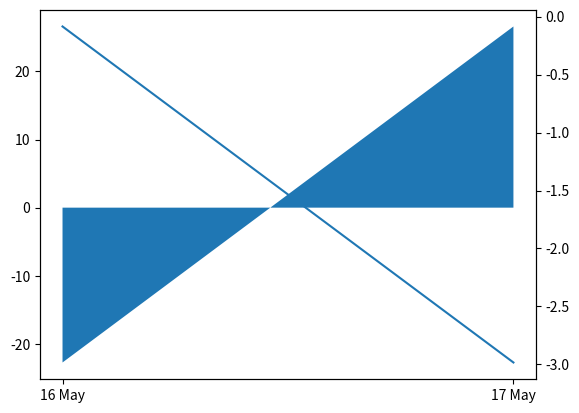
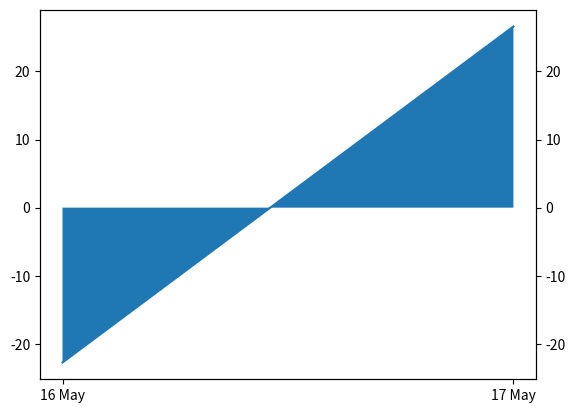

The script that saved these images, in order:
"""
Regression test for matplotlib issue where data limits get replaced by inf
for charts with twinx if ax1 is a stackplot.

This test ensures that when using twinx() with a stackplot on the first axis,
the data limits of the first axis remain unchanged after plotting on the second axis.
"""

import matplotlib.pyplot as plt
import numpy as np


def test_twinx_stackplot_datalim_preservation():
    """
    Test that data limits of the first axis are preserved when using twinx()
    with stackplot on first axis and regular plot on second axis.
    
    This is a regression test for the bug where ax1.dataLim gets changed to ±inf
    when using twinx() after stackplot on ax1.
    """
    # Setup data as in the bug report
    df1_index = ['16 May', '17 May']  # == df2_index
    df1_values = [-22.717708333333402, 26.584999999999937]
    df2_values = [-0.08501399999999998, -2.9833019999999966]
    
    # Create figure and first axis
    fig, ax1 = plt.subplots()
    
    # Plot stackplot on first axis
    ax1.stackplot(df1_index, df1_values)
    
    # Get initial data limits of ax1
    initial_ax1_datalim = ax1.dataLim.intervaly
    
    # Create second axis with twinx
    ax2 = ax1.twinx()
    
    # Get data limits after twinx (should be unchanged)
    ax1_datalim_after_twinx = ax1.dataLim.intervaly
    ax2_datalim_after_twinx = ax2.dataLim.intervaly
    
    # Plot on second axis
    ax2.plot(df1_index, df2_values)
    
    # Get data limits after plotting on second axis
    ax1_datalim_after_plot = ax1.dataLim.intervaly
    ax2_datalim_after_plot = ax2.dataLim.intervaly
    
    # The bug: ax1.dataLim gets changed to ±inf after plotting on ax2
    # So we check that ax1's dataLim is preserved
    expected_ax1_datalim = initial_ax1_datalim
    
    # Check that ax1's dataLim hasn't changed (this is the main assertion)
    assert np.allclose(ax1_datalim_after_plot, expected_ax1_datalim), \
        f"ax1 dataLim changed from {expected_ax1_datalim} to {ax1_datalim_after_plot}"
    
    # Check that ax2's dataLim is correct
    expected_ax2_datalim = np.array([-2.983302, -0.085014])
    assert np.allclose(ax2_datalim_after_plot, expected_ax2_datalim), \
        f"ax2 dataLim incorrect: expected {expected_ax2_datalim}, got {ax2_datalim_after_plot}"
    
    # Additional check: ensure ax1 dataLim is not inf (the core bug)
    assert not np.any(np.isinf(ax1_datalim_after_plot)), \
        f"ax1 dataLim contains inf values: {ax1_datalim_after_plot}"
    
    plt.close('all')


def test_twinx_stackplot_order_independence():
    """
    Test that the order of plotting doesn't affect data limit preservation.
    This verifies that the issue is specifically with stackplot on first axis,
    not general twinx behavior.
    """
    # Setup data
    df1_index = ['16 May', '17 May']
    df1_values = [-22.717708333333402, 26.584999999999937]
    df2_values = [-0.08501399999999998, -2.9833019999999966]
    
    # Test the working case: plot on ax1 first, then stackplot on ax2
    fig, ax1 = plt.subplots()
    ax1.plot(df1_index, df1_values)
    ax2 = ax1.twinx()
    ax2.stackplot(df1_index, df1_values)  # stackplot on second axis
    
    # Both axes should have reasonable data limits
    ax1_datalim = ax1.dataLim.intervaly
    ax2_datalim = ax2.dataLim.intervaly
    
    # Neither should be inf
    assert not np.any(np.isinf(ax1_datalim)), f"ax1 dataLim contains inf: {ax1_datalim}"
    assert not np.any(np.isinf(ax2_datalim)), f"ax2 dataLim contains inf: {ax2_datalim}"
    
    plt.close('all')


if __name__ == "__main__":
    test_twinx_stackplot_datalim_preservation()
    test_twinx_stackplot_order_independence()
    print("All tests passed!")
